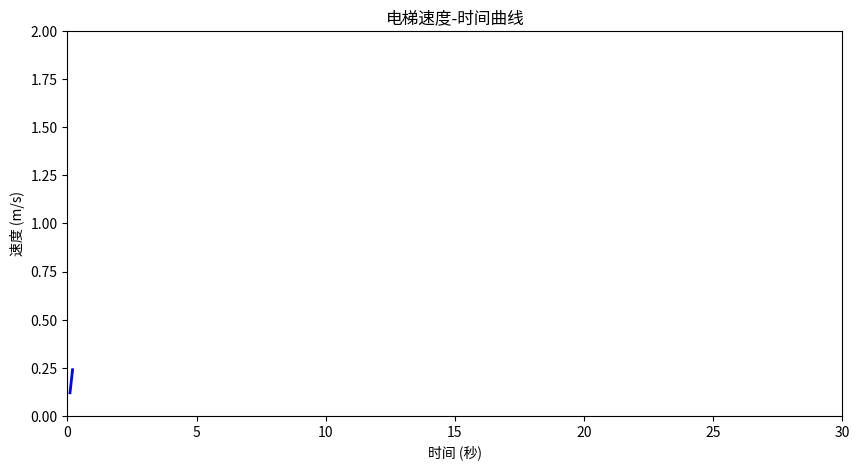

Write Python code to recreate this figure.
import math
import random
import time


class Passenger:
    """Passenger with walking relative speed and position."""

    def __init__(self, name, mass, height, walking_speed=0.0):
        self.name = name
        self.mass = mass
        self.height = height
        self.walking_speed = walking_speed
        self.position = 0.0


class OnePhysicalElevatorModel:
    """
    Unified physical model for a passenger elevator / moving walkway.

    The motion is driven by the net force:
        F_net = F_motor - (F_gravity + F_friction + F_drag)
    and the kinematic update is:
        a = F_net / m_total
        v_{t+1} = v_t + a * dt
    """

    def __init__(
        self,
        elevator_mass=500,
        motor_power=15000,
        angle_deg=30,
        friction_coeff=0.05,
        air_density=1.225,
        max_speed=1.5,
        safety_limit=2.0,
    ):
        self.elevator_mass = elevator_mass
        self.motor_power = motor_power
        self.angle = math.radians(angle_deg)
        self.mu = friction_coeff
        self.rho = air_density
        self.max_speed = max_speed
        self.safety_limit = safety_limit

        self.time = 0.0
        self.current_speed = 0.0
        self.passengers = []
        self.g = 9.8
        self.max_accel = 1.2  # 最大加速度限制 (m/s^2)

    def add_passenger(self, passenger):
        self.passengers.append(passenger)

    def _total_mass(self):
        return self.elevator_mass + sum(p.mass for p in self.passengers)

    def _drag_area(self):
        area = 0.0
        for p in self.passengers:
            base_area = p.height * 0.3
            if p.walking_speed > 0:
                base_area *= 1.1
            area += base_area
        return area

    def _load_force(self, speed):
        mass = self._total_mass()
        gravity_force = mass * self.g * math.sin(self.angle)
        normal_force = mass * self.g * math.cos(self.angle)
        friction_force = self.mu * normal_force
        drag_force = 0.5 * self.rho * 0.9 * self._drag_area() * (speed ** 2)
        return gravity_force + friction_force + drag_force

    def _motor_force(self, speed):
        if speed < 1e-3:
            speed = 1e-3
        return self.motor_power / speed

    def update(self, delta_t=0.1):
        total_mass = self._total_mass()
        v = self.current_speed
        load_force = self._load_force(v)
        motor_force = self._motor_force(v)

        net_force = motor_force - load_force
        acceleration = net_force / total_mass
                # 对加速度进行限幅（防止瞬间弹射导致曲线成直角）
        if acceleration > self.max_accel:
            acceleration = self.max_accel
        elif acceleration < -self.max_accel:
            acceleration = -self.max_accel

        new_speed = v + acceleration * delta_t
        new_speed = max(0.0, min(self.safety_limit, new_speed))
        self.current_speed = max(0.0, min(self.max_speed, new_speed))

        for passenger in self.passengers:
            passenger.position += (self.current_speed + passenger.walking_speed) * delta_t

        self.time += delta_t

    def get_status(self):
        total_mass = self._total_mass()
        load_force = self._load_force(self.current_speed)
        motor_force = self._motor_force(self.current_speed)
        acceleration = (motor_force - load_force) / total_mass

        return {
            "time": round(self.time, 2),
            "speed_mps": round(self.current_speed, 3),
            "total_mass_kg": round(total_mass, 1),
            "passenger_count": len(self.passengers),
            "load_force_n": round(load_force, 1),
            "motor_force_n": round(motor_force, 1),
            "acceleration_mps2": round(acceleration, 3),
        }


if __name__ == "__main__":
    model = OnePhysicalElevatorModel(elevator_mass=500, motor_power=15000, angle_deg=30)

    names = ["A", "B", "C", "D", "E", "F", "G", "H"]
    for i, name in enumerate(names):
        walking_speed = 1.0 if i % 3 == 0 else 0.0
        passenger = Passenger(name=name, mass=random.randint(55, 85), height=random.uniform(1.6, 1.85), walking_speed=walking_speed)
        model.add_passenger(passenger)

    print("Unified physical elevator model")
    print("-" * 60)

    for _ in range(30):
        model.update(0.2)
        status = model.get_status()
        print(
            f"t={status['time']:5.1f}s | "
            f"v={status['speed_mps']:5.2f} m/s | "
            f"m={status['total_mass_kg']:6.1f} kg | "
            f"a={status['acceleration_mps2']:6.3f} m/s^2"
        )
        time.sleep(0.05)
        # ===== 以下是画图代码（接在文件末尾） =====
import matplotlib.pyplot as plt
import matplotlib.animation as animation
import random

model = OnePhysicalElevatorModel(elevator_mass=500, motor_power=15000, angle_deg=30)

names = ["张", "李", "王", "赵", "孙", "周", "吴", "郑"]
for i, name in enumerate(names):
    walking_speed = 1.0 if i % 3 == 0 else 0.0
    passenger = Passenger(name=name, mass=random.randint(55, 85), height=random.uniform(1.6, 1.85), walking_speed=walking_speed)
    model.add_passenger(passenger)

fig, ax = plt.subplots(figsize=(10, 5))
ax.set_xlim(0, 30)
ax.set_ylim(0, 2.0)
ax.set_xlabel("时间 (秒)")
ax.set_ylabel("速度 (m/s)")
ax.set_title("电梯速度-时间曲线")
line, = ax.plot([], [], lw=2, color='blue')
time_data, speed_data = [], []

def update(frame):
    model.update(0.1)
    time_data.append(model.time)
    speed_data.append(model.current_speed)
    line.set_data(time_data, speed_data)
    if model.time > 25:
        ax.set_xlim(model.time - 25, model.time + 5)
    return line,

ani = animation.FuncAnimation(fig, update, frames=300, interval=100, blit=True)
plt.show()
